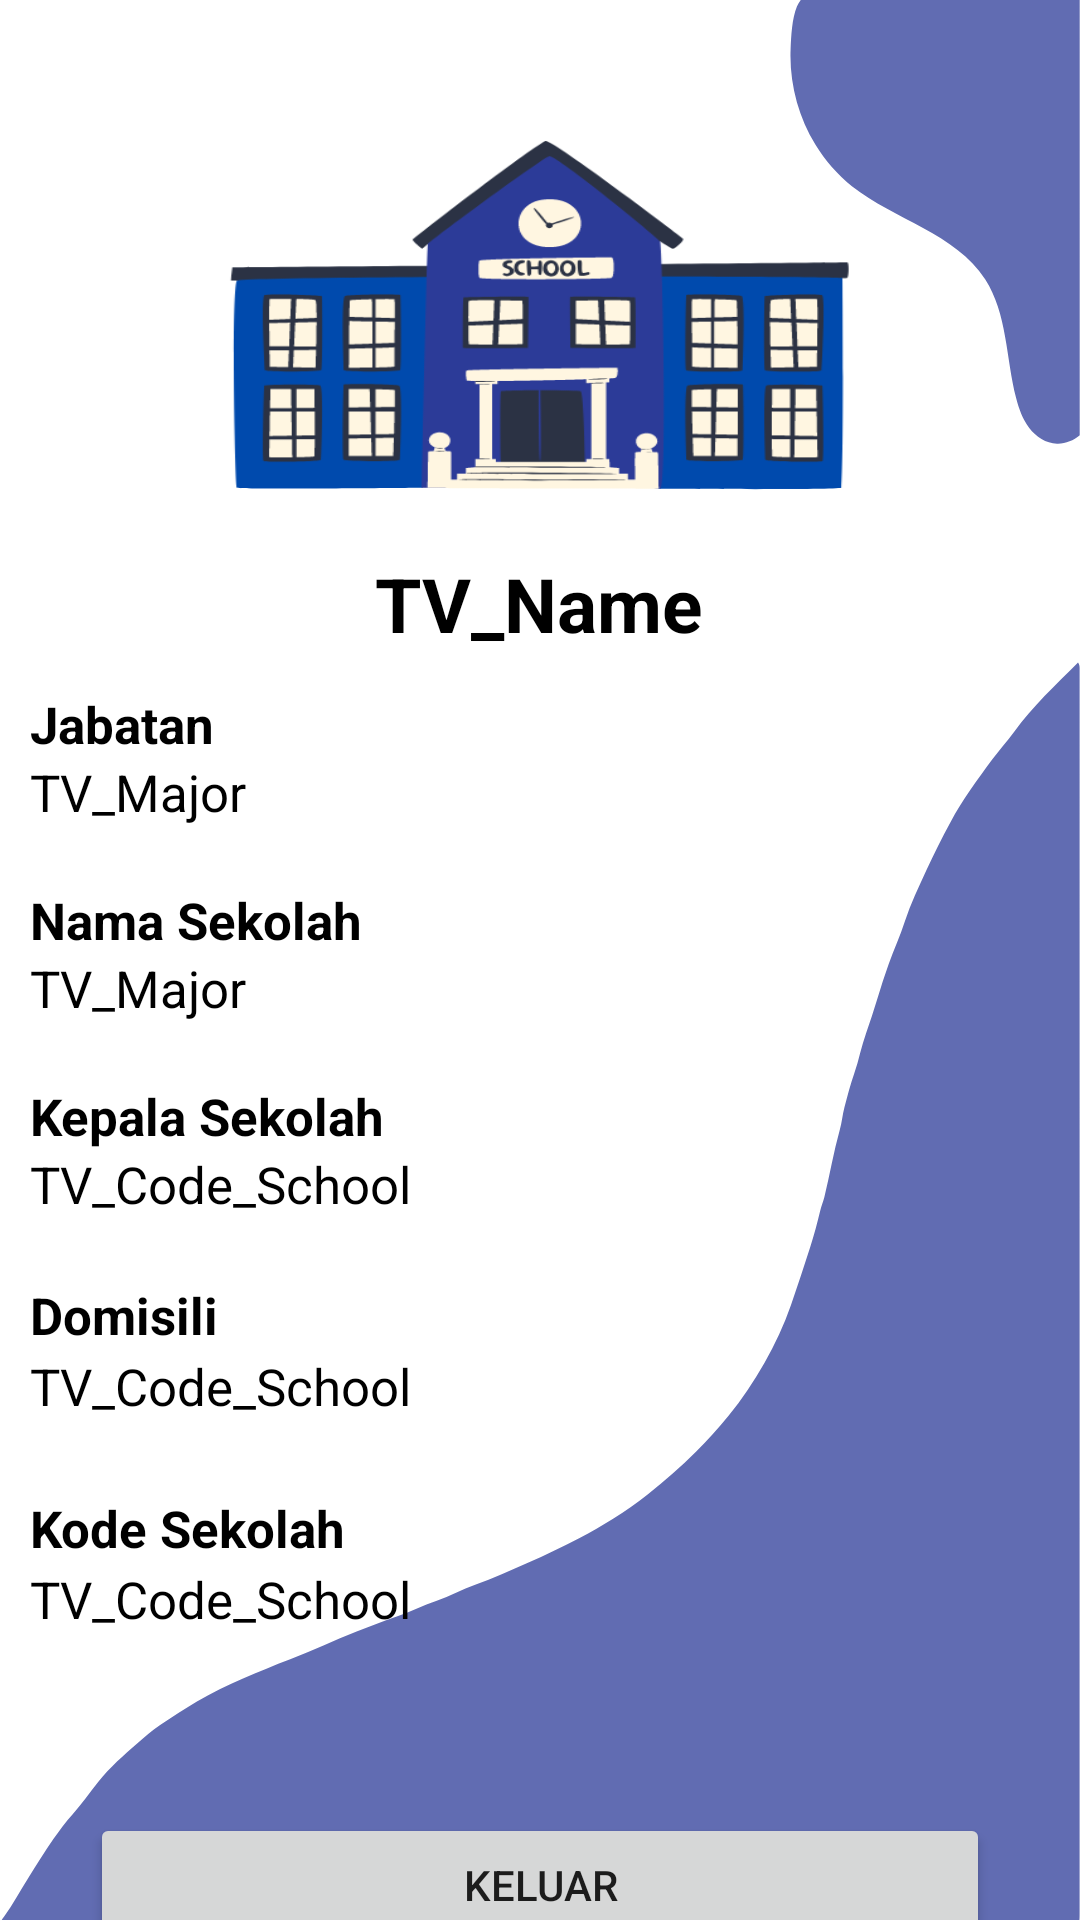

Layout XML and referenced resources for this Android screen:
<!-- AndroidManifest.xml: application theme Theme.ComPlanSchool -->
<!-- res/layout/fragment_notifications.xml -->
<?xml version="1.0" encoding="utf-8"?>
<androidx.constraintlayout.widget.ConstraintLayout xmlns:android="http://schemas.android.com/apk/res/android"
    xmlns:app="http://schemas.android.com/apk/res-auto"
    xmlns:tools="http://schemas.android.com/tools"
    android:layout_width="match_parent"
    android:layout_height="match_parent"
    android:background="@drawable/bg_activity"
    tools:context=".ui.notifications.NotificationsFragment">

    <TextView
        android:id="@+id/textView15"
        android:layout_width="match_parent"
        android:layout_height="wrap_content"
        android:layout_marginTop="12dp"
        android:paddingStart="10dp"
        android:paddingEnd="10dp"
        android:text="@string/title_jabatan_notification"
        android:textColor="@color/black"
        android:textSize="17sp"
        android:textStyle="bold"
        app:layout_constraintEnd_toEndOf="parent"
        app:layout_constraintHorizontal_bias="0.0"
        app:layout_constraintStart_toStartOf="parent"
        app:layout_constraintTop_toBottomOf="@+id/tv_name" />

    <TextView
        android:id="@+id/tv_pos"
        android:layout_width="match_parent"
        android:layout_height="wrap_content"
        android:paddingStart="10dp"
        android:paddingEnd="10dp"
        android:text="@string/tv_major"
        android:textColor="@color/black"
        android:textSize="17sp"
        app:layout_constraintEnd_toEndOf="parent"
        app:layout_constraintHorizontal_bias="1.0"
        app:layout_constraintStart_toStartOf="parent"
        app:layout_constraintTop_toBottomOf="@+id/textView15" />

    <TextView
        android:id="@+id/textView7"
        android:layout_width="match_parent"
        android:layout_height="wrap_content"
        android:layout_marginTop="92dp"
        android:paddingStart="10dp"
        android:paddingEnd="10dp"
        android:text="@string/title_kodesekolah_notification"
        android:textColor="@color/black"
        android:textSize="17sp"
        android:textStyle="bold"
        app:layout_constraintEnd_toEndOf="parent"
        app:layout_constraintHorizontal_bias="0.0"
        app:layout_constraintStart_toStartOf="parent"
        app:layout_constraintTop_toBottomOf="@+id/tv_principal" />

    <TextView
        android:id="@+id/tv_schoolCode"
        android:layout_width="match_parent"
        android:layout_height="wrap_content"
        android:layout_marginTop="72dp"
        android:paddingStart="10dp"
        android:paddingEnd="10dp"
        android:text="@string/tv_code_school"
        android:textColor="@color/black"
        android:textSize="17sp"
        app:layout_constraintEnd_toEndOf="parent"
        app:layout_constraintHorizontal_bias="0.0"
        app:layout_constraintStart_toStartOf="parent"
        app:layout_constraintTop_toBottomOf="@+id/textView12" />

    <TextView
        android:id="@+id/textView2"
        android:layout_width="match_parent"
        android:layout_height="wrap_content"
        android:layout_marginTop="20dp"
        android:paddingStart="10dp"
        android:paddingEnd="10dp"
        android:text="@string/title_kepsek_notification"
        android:textColor="@color/black"
        android:textSize="17sp"
        android:textStyle="bold"
        app:layout_constraintEnd_toEndOf="parent"
        app:layout_constraintHorizontal_bias="0.0"
        app:layout_constraintStart_toStartOf="parent"
        app:layout_constraintTop_toBottomOf="@+id/tv_schoolName" />

    <TextView
        android:id="@+id/tv_domicile"
        android:layout_width="match_parent"
        android:layout_height="wrap_content"
        android:layout_marginTop="1dp"
        android:paddingStart="10dp"
        android:paddingEnd="10dp"
        android:text="@string/tv_code_school"
        android:textColor="@color/black"
        android:textSize="17sp"
        app:layout_constraintEnd_toEndOf="parent"
        app:layout_constraintHorizontal_bias="0.0"
        app:layout_constraintStart_toStartOf="parent"
        app:layout_constraintTop_toBottomOf="@+id/textView12" />

    <TextView
        android:id="@+id/textView12"
        android:layout_width="match_parent"
        android:layout_height="wrap_content"
        android:layout_marginTop="21dp"
        android:paddingStart="10dp"
        android:paddingEnd="10dp"
        android:text="@string/title_domisili_notification"
        android:textColor="@color/black"
        android:textSize="17sp"
        android:textStyle="bold"
        app:layout_constraintEnd_toEndOf="parent"
        app:layout_constraintHorizontal_bias="0.0"
        app:layout_constraintStart_toStartOf="parent"
        app:layout_constraintTop_toBottomOf="@+id/tv_principal" />

    <TextView
        android:id="@+id/tv_principal"
        android:layout_width="match_parent"
        android:layout_height="wrap_content"
        android:paddingStart="10dp"
        android:paddingEnd="10dp"
        android:text="@string/tv_code_school"
        android:textColor="@color/black"
        android:textSize="17sp"
        app:layout_constraintEnd_toEndOf="parent"
        app:layout_constraintHorizontal_bias="0.0"
        app:layout_constraintStart_toStartOf="parent"
        app:layout_constraintTop_toBottomOf="@+id/textView2" />

    <Button
        android:id="@+id/btnSignOut"
        android:layout_width="0dp"
        android:layout_height="wrap_content"
        android:layout_marginStart="30dp"
        android:layout_marginTop="60dp"
        android:layout_marginEnd="30dp"
        android:text="@string/txt_sign_out"
        app:layout_constraintEnd_toEndOf="parent"
        app:layout_constraintHorizontal_bias="0.0"
        app:layout_constraintStart_toStartOf="parent"
        app:layout_constraintTop_toBottomOf="@+id/tv_schoolCode" />

    <TextView
        android:id="@+id/textView10"
        android:layout_width="match_parent"
        android:layout_height="wrap_content"
        android:layout_marginTop="20dp"
        android:paddingStart="10dp"
        android:paddingEnd="10dp"
        android:text="@string/title_namasekolah_notification"
        android:textColor="@color/black"
        android:textSize="17sp"
        android:textStyle="bold"
        app:layout_constraintEnd_toEndOf="parent"
        app:layout_constraintHorizontal_bias="0.0"
        app:layout_constraintStart_toStartOf="parent"
        app:layout_constraintTop_toBottomOf="@+id/tv_pos" />

    <TextView
        android:id="@+id/tv_schoolName"
        android:layout_width="match_parent"
        android:layout_height="wrap_content"
        android:paddingStart="10dp"
        android:paddingEnd="10dp"
        android:text="@string/tv_major"
        android:textColor="@color/black"
        android:textSize="17sp"
        app:layout_constraintEnd_toEndOf="parent"
        app:layout_constraintHorizontal_bias="0.0"
        app:layout_constraintStart_toStartOf="parent"
        app:layout_constraintTop_toBottomOf="@+id/textView10" />

    <ImageView
        android:id="@+id/imageView2"
        android:layout_width="0dp"
        android:layout_height="0dp"
        android:layout_marginStart="75dp"
        android:layout_marginTop="25dp"
        android:layout_marginEnd="75dp"
        android:contentDescription="@string/desc_fh_img1"
        android:elevation="5dp"
        android:scaleType="fitXY"
        android:src="@drawable/image_school"
        app:layout_constraintBottom_toTopOf="@+id/tv_name"
        app:layout_constraintEnd_toEndOf="parent"
        app:layout_constraintHorizontal_bias="0.0"
        app:layout_constraintStart_toStartOf="parent"
        app:layout_constraintTop_toTopOf="parent"
        app:layout_constraintVertical_bias="0.0" />

    <TextView
        android:id="@+id/tv_name"
        android:layout_width="wrap_content"
        android:layout_height="wrap_content"
        android:gravity="center|top"
        android:maxLines="3"
        android:text="@string/tv_name"
        android:textColor="@color/black"
        android:textSize="25sp"
        android:textStyle="bold"
        app:layout_constraintBottom_toBottomOf="parent"
        app:layout_constraintEnd_toEndOf="parent"
        app:layout_constraintHorizontal_bias="0.498"
        app:layout_constraintStart_toStartOf="parent"
        app:layout_constraintTop_toTopOf="parent"
        app:layout_constraintVertical_bias="0.304" />
</androidx.constraintlayout.widget.ConstraintLayout>
<!-- resources referenced by this layout -->
<resources>
  <color name="black">#FF000000</color>
  <!-- drawable bg_activity: png bitmap (drawable, 32672 bytes) -->
  <!-- drawable image_school: png bitmap (drawable, 27323 bytes) -->
  <string name="desc_fh_img1">Image Untuk Profile</string>
  <string name="title_domisili_notification">Domisili</string>
  <string name="title_jabatan_notification">Jabatan</string>
  <string name="title_kepsek_notification">Kepala Sekolah</string>
  <string name="title_kodesekolah_notification">Kode Sekolah</string>
  <string name="title_namasekolah_notification">Nama Sekolah</string>
  <string name="tv_code_school">TV_Code_School</string>
  
      //Untuk ImageView
  <string name="tv_major">TV_Major</string>
  <string name="tv_name">TV_Name</string>
  <string name="txt_sign_out">Keluar</string>
  <style name="Theme.ComPlanSchool" parent="Theme.MaterialComponents.DayNight.NoActionBar">
          
          <item name="colorPrimary">@color/blue_dark</item>
          <item name="colorPrimaryVariant">@color/blue_light</item>
  &gt;&gt;&gt;&gt;&gt;&gt;&gt; b0d136a (Menambahkan banyak fitur dari mulai membuat activity login, activity register, activity home dengan bottom navigation, activity input profile, activity list laporan person, activity list laporan fasilitas dan semuanya telah tersambung dengan firebase)
          <item name="colorOnPrimary">@color/white</item>
          
          <item name="colorSecondary">@color/teal_200</item>
          <item name="colorSecondaryVariant">@color/teal_700</item>
          <item name="colorOnSecondary">@color/black</item>
          
          <item name="android:statusBarColor">?attr/colorPrimaryVariant</item>
          
      </style>
  <color name="blue_dark">#2C3B98</color>
  <color name="blue_light">#5B67AE</color>
  <color name="white">#FFFFFFFF</color>
  <color name="teal_200">#FF03DAC5</color>
  <color name="teal_700">#FF018786</color>
</resources>
